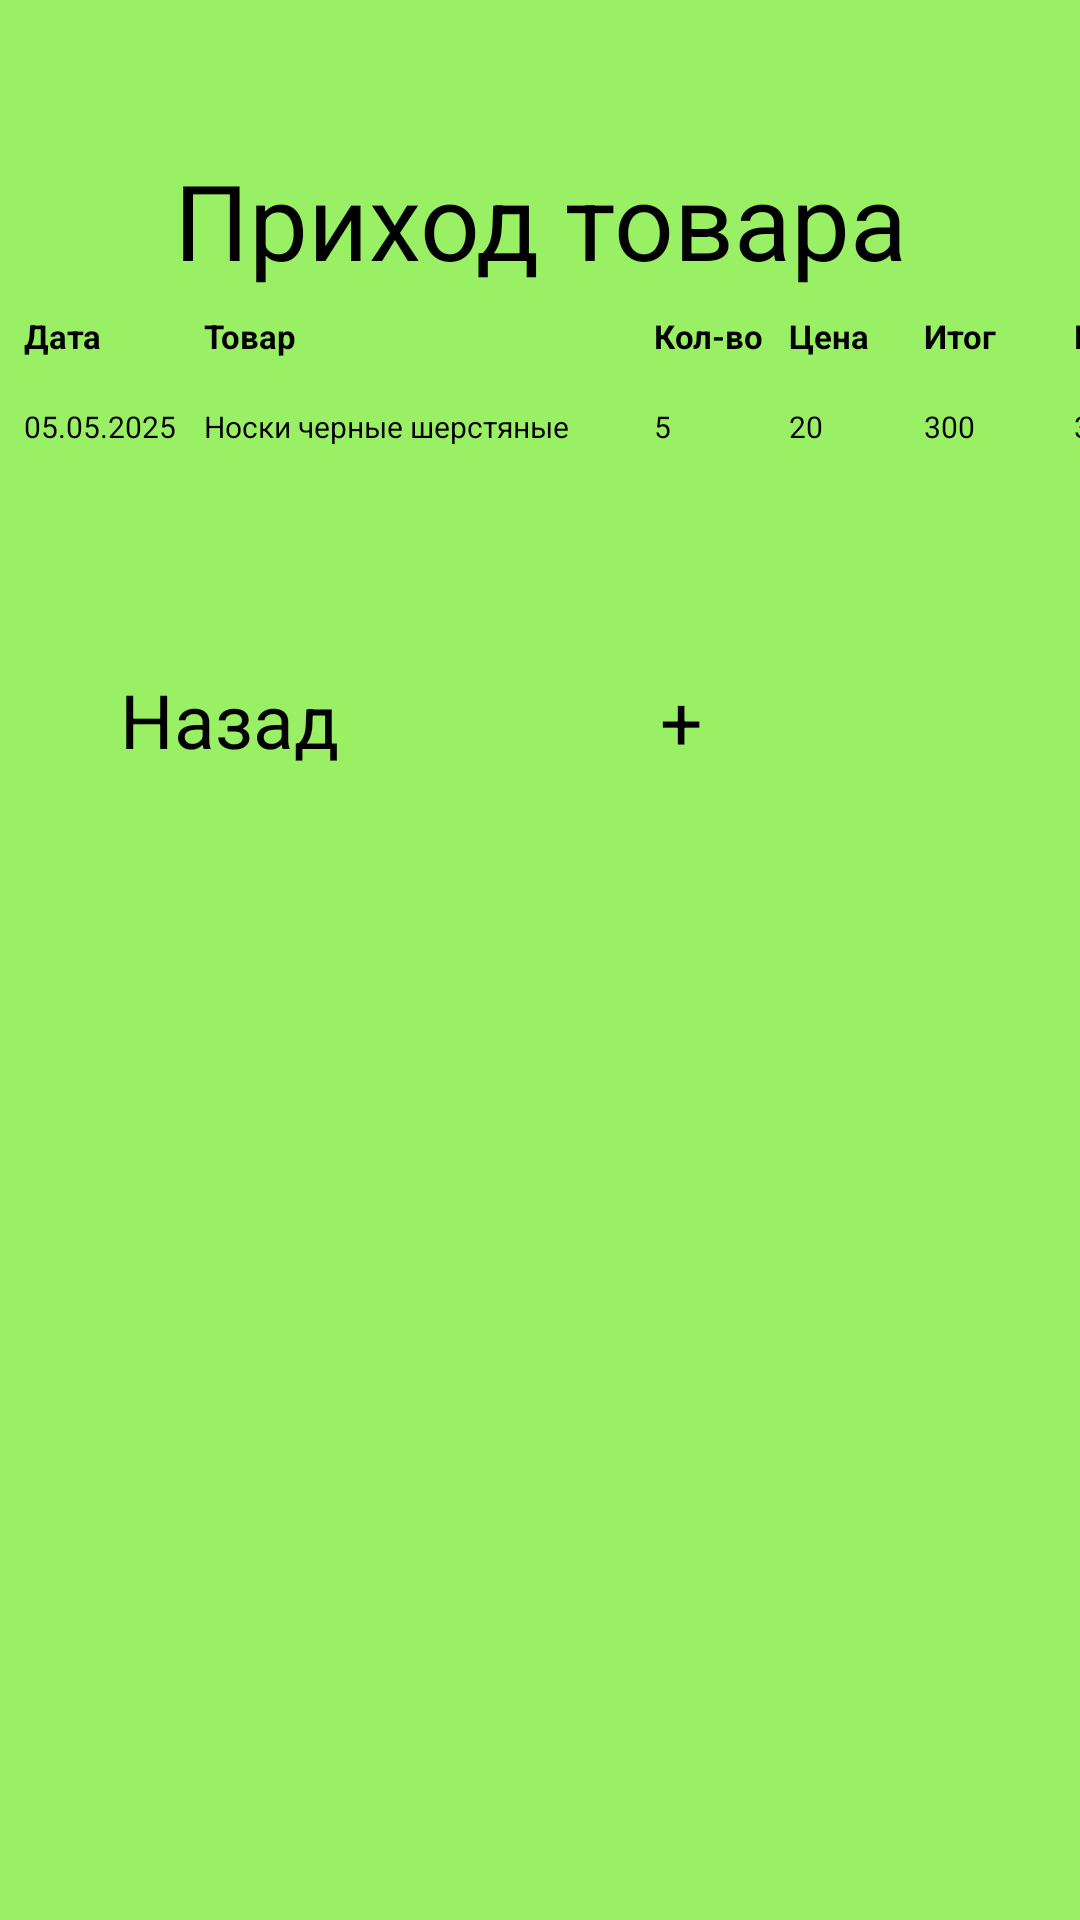

This screen was rendered from an Android layout file. Write that file and the resources it references.
<!-- AndroidManifest.xml: application theme Theme.MyApplication -->
<!-- res/layout/activity_product_arrival.xml -->
<?xml version="1.0" encoding="utf-8"?>
<LinearLayout xmlns:android="http://schemas.android.com/apk/res/android"
    xmlns:app="http://schemas.android.com/apk/res-auto"
    xmlns:tools="http://schemas.android.com/tools"
    android:id="@+id/productArrival"
    android:layout_width="match_parent"
    android:layout_height="match_parent"
    android:background="@color/colorPrimary"
    android:orientation="vertical"
    tools:context=".ProductArrival">

    <TextView
        android:id="@+id/productArrivalText"
        android:layout_width="match_parent"
        android:layout_height="wrap_content"
        android:layout_marginTop="50sp"
        android:text="@string/productArrival"
        android:textAlignment="center"
        android:textColor="@color/black"
        android:textSize="35sp"/>

    
    <HorizontalScrollView
        android:layout_width="match_parent"
        android:layout_height="wrap_content"
        android:layout_marginBottom="16dp"
        android:scrollbars="none">

        
        <TableLayout
            android:id="@+id/tableProductsArrival"
            android:layout_width="400dp"
            android:layout_height="wrap_content"
            android:background="@color/colorPrimary">

            
            <TableRow
                android:layout_width="400dp"
                android:layout_height="wrap_content"
                android:background="@color/colorPrimary"
                android:padding="8dp">

                <TextView
                    android:layout_width="wrap_content"
                    android:layout_height="wrap_content"
                    android:text="@string/dateText"
                    android:textColor="@color/black"
                    android:textSize="11sp"
                    android:textStyle="bold"
                    android:minWidth="60dp"/>

                <TextView
                    android:layout_width="wrap_content"
                    android:layout_height="wrap_content"
                    android:text="@string/product"
                    android:textColor="@color/black"
                    android:textSize="11sp"
                    android:textStyle="bold"
                    android:minWidth="150dp"/>

                <TextView
                    android:layout_width="wrap_content"
                    android:layout_height="wrap_content"
                    android:text="@string/quantity"
                    android:textColor="@color/black"
                    android:textSize="11sp"
                    android:textStyle="bold"
                    android:minWidth="45dp"/>

                <TextView
                    android:layout_width="wrap_content"
                    android:layout_height="wrap_content"
                    android:text="@string/priceText"
                    android:textColor="@color/black"
                    android:textSize="11sp"
                    android:textStyle="bold"
                    android:minWidth="45dp"/>

                <TextView
                    android:layout_width="wrap_content"
                    android:layout_height="wrap_content"
                    android:text="@string/result"
                    android:textColor="@color/black"
                    android:textSize="11sp"
                    android:textStyle="bold"
                    android:minWidth="50dp"/>

                <TextView
                    android:layout_width="wrap_content"
                    android:layout_height="wrap_content"
                    android:text="@string/revenue"
                    android:textColor="@color/black"
                    android:textSize="11sp"
                    android:textStyle="bold"
                    android:minWidth="50dp"/>
            </TableRow>

            
            <TableRow
                android:layout_height="wrap_content"
                android:layout_width="100dp"
                android:padding="8dp">

                <TextView
                    android:layout_width="wrap_content"
                    android:layout_height="wrap_content"
                    android:textSize="10sp"
                    android:text="05.05.2025"/>

                <TextView
                    android:layout_width="wrap_content"
                    android:layout_height="wrap_content"
                    android:textSize="10sp"
                    android:text="Носки черные шерстяные"/>

                <TextView
                    android:layout_width="wrap_content"
                    android:layout_height="wrap_content"
                    android:textSize="10sp"
                    android:text="5"/>

                <TextView
                    android:layout_width="wrap_content"
                    android:layout_height="wrap_content"
                    android:textSize="10sp"
                    android:text="20"/>

                <TextView
                    android:layout_width="wrap_content"
                    android:layout_height="wrap_content"
                    android:textSize="10sp"
                    android:text="300"/>

                <TextView
                    android:layout_width="wrap_content"
                    android:layout_height="wrap_content"
                    android:textSize="10sp"
                    android:text="300"/>
            </TableRow>

        </TableLayout>
    </HorizontalScrollView>

    <Button
        android:id="@+id/goBack"
        android:layout_width="150dp"
        android:layout_height="50dp"
        android:layout_marginStart="40sp"
        android:layout_marginTop="50sp"
        android:onClick="goBack"
        android:text="@string/goBack"
        android:textColor="@color/black"
        android:textSize="25sp"
        app:backgroundTint="@color/grayButton"
        app:cornerRadius="10dp"
        app:strokeColor="@color/black"
        app:strokeWidth="2dp" />

    <Button
        android:id="@+id/plus"
        android:layout_width="150dp"
        android:layout_height="50dp"
        android:layout_marginStart="220sp"
        android:layout_marginTop="-50sp"
        android:onClick="plus"
        android:text="@string/plus"
        android:textColor="@color/black"
        android:textSize="25sp"
        app:backgroundTint="@color/colorPrimary"
        app:cornerRadius="10dp"
        app:strokeColor="@color/black"
        app:strokeWidth="2dp" />

</LinearLayout>
<!-- resources referenced by this layout -->
<resources>
  <color name="black">#FF000000</color>
  <color name="colorPrimary">#9AF064</color>
  <color name="grayButton">#BABABA</color>
  <string name="dateText">Дата</string>
  <string name="goBack">Назад</string>
  <string name="plus">+</string>
  <string name="priceText">Цена</string>
  <string name="product">Товар</string>
  <string name="productArrival">Приход товара</string>
  <string name="quantity">Кол-во</string>
  <string name="result">Итог</string>
  <string name="revenue">Выручка</string>
</resources>
